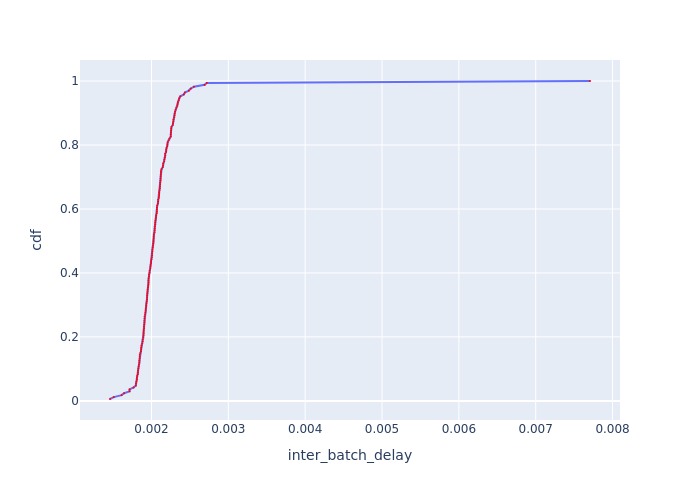

The table this chart was drawn from, first rows:
Batch Id, inter_batch_delay, cdf
6, 0.00146, 0.005988
3, 0.001509, 0.01198
2, 0.001611, 0.01796
5, 0.001644, 0.02395
116, 0.001715, 0.02994
4, 0.001715, 0.03593
148, 0.001767, 0.04192
122, 0.001797, 0.0479
114, 0.001799, 0.05389
65, 0.001804, 0.05988
132, 0.001811, 0.06587
166, 0.001811, 0.07186
89, 0.001814, 0.07784
109, 0.001823, 0.08383
102, 0.001824, 0.08982
126, 0.001825, 0.09581
101, 0.001829, 0.1018
100, 0.001833, 0.1078
154, 0.001837, 0.1138
153, 0.001843, 0.1198
164, 0.001843, 0.1257
79, 0.001846, 0.1317
78, 0.001847, 0.1377
120, 0.001848, 0.1437
159, 0.001854, 0.1497
106, 0.001863, 0.1557
107, 0.001866, 0.1617
158, 0.001867, 0.1677
119, 0.00187, 0.1737
96, 0.001879, 0.1796
54, 0.001884, 0.1856
87, 0.001886, 0.1916
110, 0.001895, 0.1976
144, 0.001898, 0.2036
155, 0.001899, 0.2096
131, 0.001899, 0.2156
140, 0.0019, 0.2216
92, 0.001904, 0.2275
84, 0.001904, 0.2335
150, 0.001907, 0.2395
66, 0.001908, 0.2455
75, 0.001908, 0.2515
145, 0.00191, 0.2575
97, 0.001911, 0.2635
105, 0.001918, 0.2695
83, 0.001921, 0.2754
64, 0.001926, 0.2814
149, 0.001927, 0.2874
146, 0.001931, 0.2934
76, 0.001931, 0.2994
156, 0.001934, 0.3054
151, 0.001938, 0.3114
61, 0.001943, 0.3174
62, 0.001944, 0.3234
162, 0.001944, 0.3293
111, 0.001946, 0.3353
163, 0.00195, 0.3413
157, 0.00195, 0.3473
49, 0.001955, 0.3533
133, 0.001958, 0.3593
... 107 more rows
